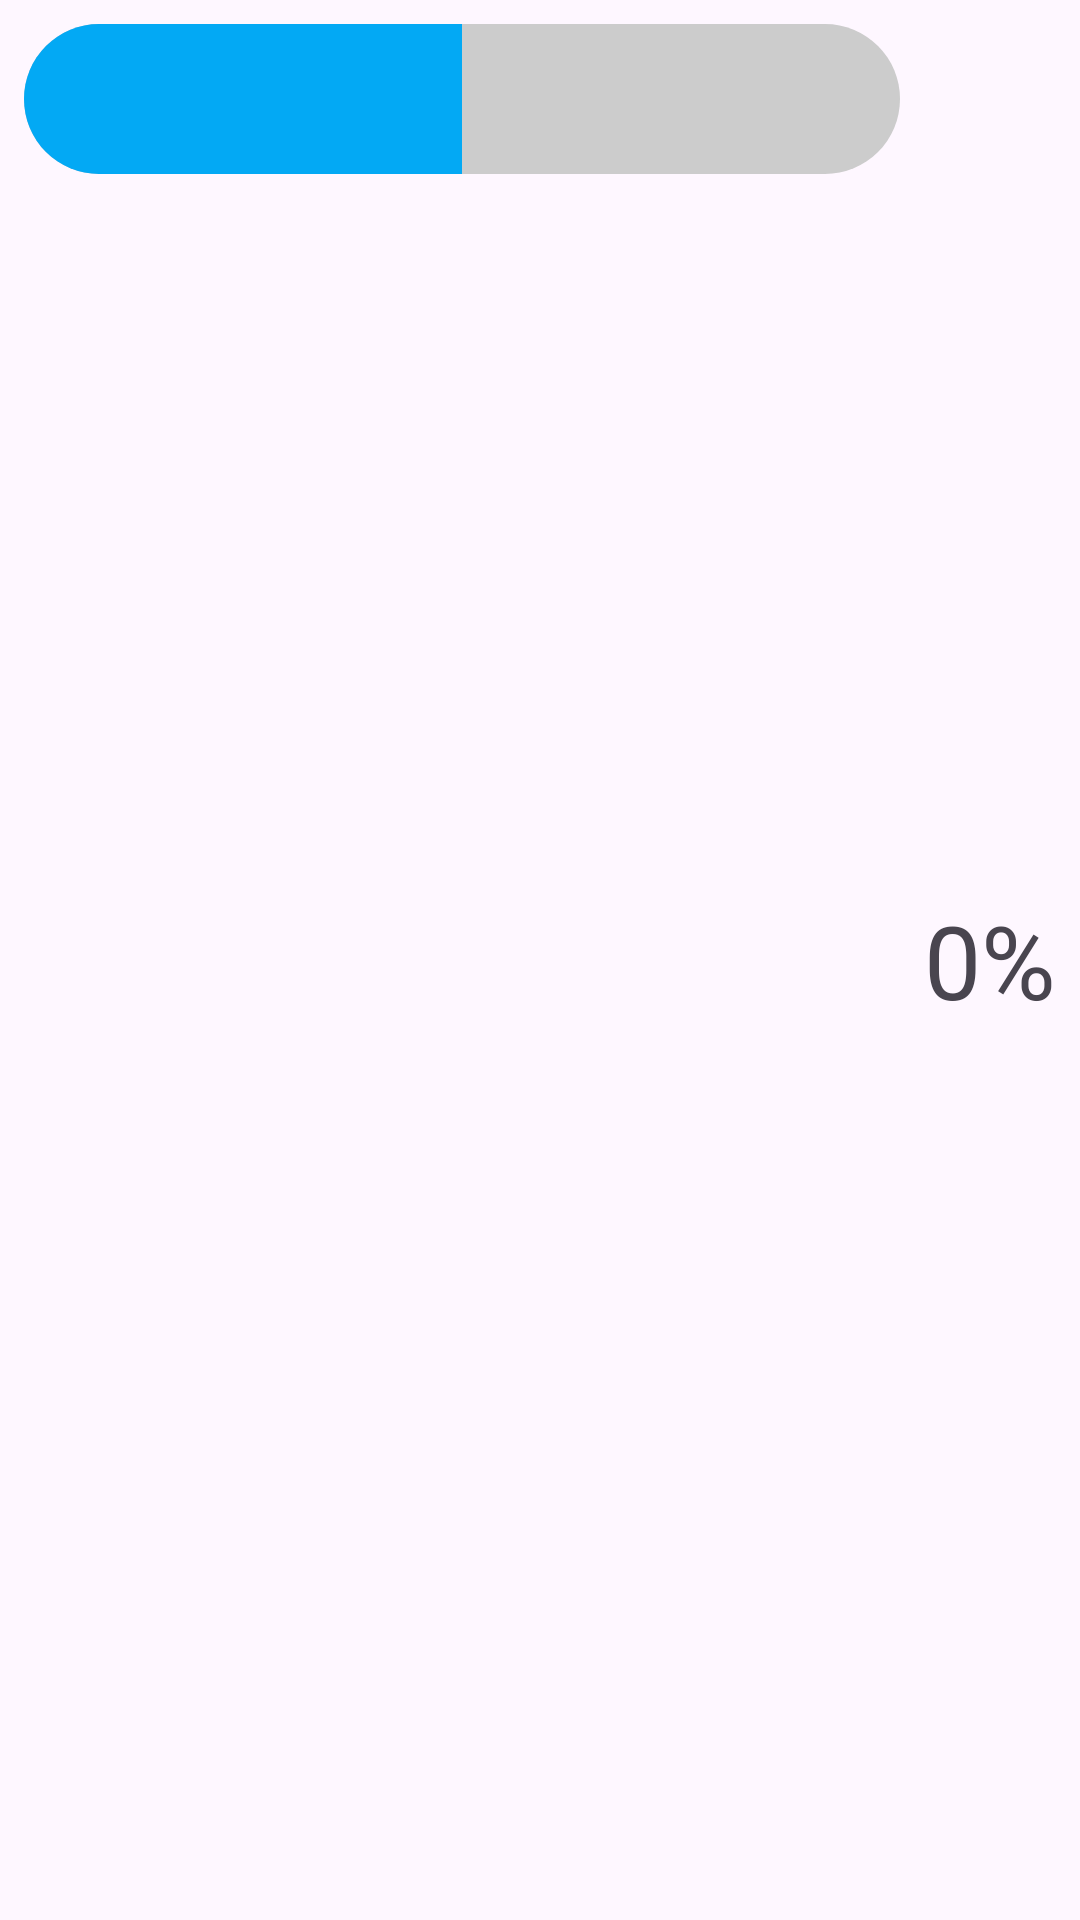

Here is an Android app screen rendered from its layout file. Give the layout XML and the strings, colors and styles it references.
<!-- AndroidManifest.xml: application theme Theme.MyTalkingShrek -->
<!-- res/layout/thirst_status_bar.xml -->
<LinearLayout xmlns:android="http://schemas.android.com/apk/res/android"
    android:layout_width="match_parent"
    android:layout_height="wrap_content"
    android:orientation="horizontal"
    android:padding="8dp">

    <ProgressBar
        android:id="@+id/progressBar"
        style="?android:attr/progressBarStyleHorizontal"
        android:layout_width="match_parent"
        android:layout_height="50dp"
        android:layout_weight="20"
        android:max="100"
        android:outlineProvider="paddedBounds"
        android:progress="50"
        android:progressTint="#03A9F4"
        android:progressDrawable="@drawable/custom_progress_bar"/>

    <TextView
        android:id="@+id/ratingTextView"
        android:layout_width="wrap_content"
        android:layout_height="wrap_content"
        android:layout_gravity="center|center_vertical"
        android:layout_marginStart="8dp"
        android:text="0%"
        android:textAlignment="center"
        android:textSize="34sp" />
</LinearLayout>
<!-- resources referenced by this layout -->
<resources>
  <!-- drawable custom_progress_bar (drawable) -->
  <layer-list xmlns:android="http://schemas.android.com/apk/res/android">
      <item android:id="@android:id/background">
          <shape>
              <solid android:color="#CCCCCC" />
              <corners android:radius="50dp" />
          </shape>
      </item>
      <item android:id="@android:id/progress">
          <clip>
              <shape>
                  <solid android:color="#00FF00" />
                  <corners android:radius="50dp" />
              </shape>
          </clip>
      </item>
  </layer-list>
  <style name="Theme.MyTalkingShrek" parent="Base.Theme.MyTalkingShrek" />
  <style name="Base.Theme.MyTalkingShrek" parent="Theme.Material3.DayNight.NoActionBar">
          
          
      </style>
</resources>
